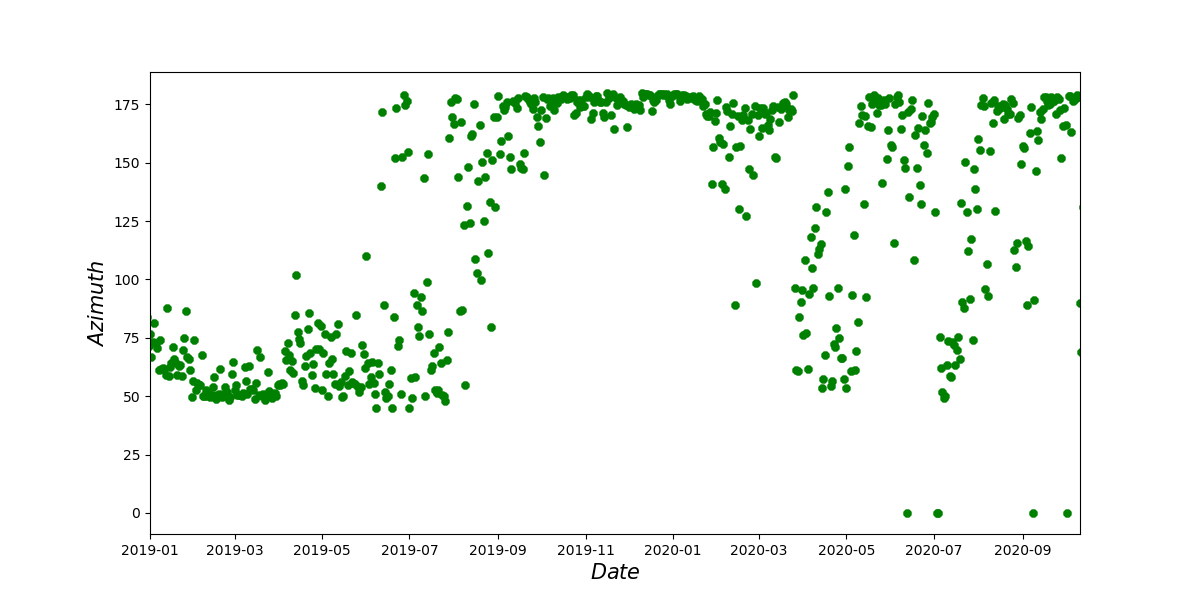

Source data for this figure (header and first rows):
ymd, data
2018/1/1, 56.84
2018/1/2, 61.93
2018/1/3, 59.18
2018/1/4, 62.57
2018/1/5, 73.22
2018/1/6, 76.9
2018/1/7, 60.16
2018/1/8, 59.25
2018/1/9, 62.43
2018/1/10, 61.28
2018/1/11, 53.47
2018/1/12, 57.63
2018/1/13, 60.01
2018/1/14, 67.31
2018/1/15, 57.36
2018/1/16, 66.3
2018/1/17, 59.56
2018/1/18, 60.97
2018/1/19, 61.34
2018/1/20, 58.43
2018/1/21, 57.48
2018/1/22, 61.3
2018/1/23, 56.13
2018/1/24, 61
2018/1/25, 60.08
2018/1/26, 56.86
2018/1/27, 60.08
2018/1/28, 63.17
2018/1/29, 63.26
2018/1/30, 55.95
2018/1/31, 64.18
2018/2/1, 63.13
2018/2/2, 59.24
2018/2/3, 53.61
2018/2/4, 56.62
2018/2/5, 53.63
2018/2/6, 59.77
2018/2/7, 63.98
2018/2/8, 60.76
2018/2/9, 54.38
2018/2/10, 63.67
2018/2/11, 56.4
2018/2/12, 56.61
2018/2/13, 70.4
2018/2/14, 56.31
2018/2/15, 63
2018/2/16, 49.44
2018/2/17, 56.11
2018/2/18, 55.91
2018/2/19, 56.69
2018/2/20, 60.37
2018/2/21, 60.71
2018/2/22, 54.71
2018/2/23, 58.28
2018/2/24, 62.85
2018/2/25, 51.2
2018/2/26, 59.78
2018/2/27, 57.08
2018/2/28, 55.53
2018/3/1, 54.25
... 962 more rows
